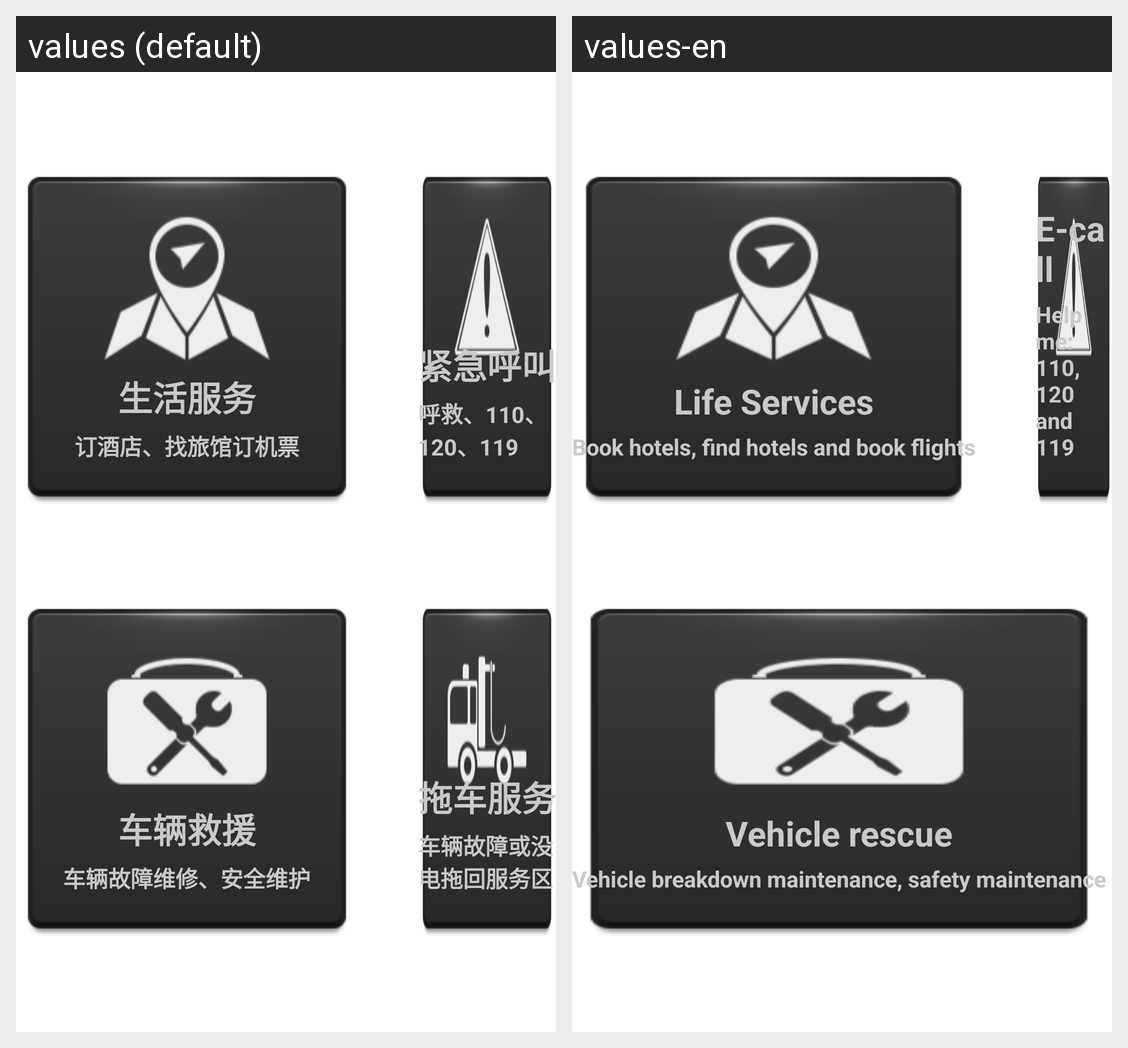

Translations of the strings shown on this Android screen, per locale in the grid:
Android screen res/layout/fg_one_key_service.xml rendered under 2 locales, left to right: values (default), values-en. Device: Nexus 5 (rendered at 1080×1920; each locale shown at half size, 540×960, under a caption strip naming it); theme AppTheme.
Strings drawn on this screen, with the default value and each locale's value (text and hints the layout hard-codes, and strings that could not be matched under every locale, appear in the picture but are not listed):

life_service
  values: 生活服务
  values-en: Life Services

life_service_tip
  values: 订酒店、找旅馆订机票
  values-en: Book hotels, find hotels and book flights

call_service
  values: 紧急呼叫
  values-en: E-call

call_service_tip
  values: 呼救、110、120、119
  values-en: Help me: 110, 120 and 119

car_service
  values: 车辆救援
  values-en: Vehicle rescue

car_service_tip
  values: 车辆故障维修、安全维护
  values-en: Vehicle breakdown maintenance, safety maintenance
